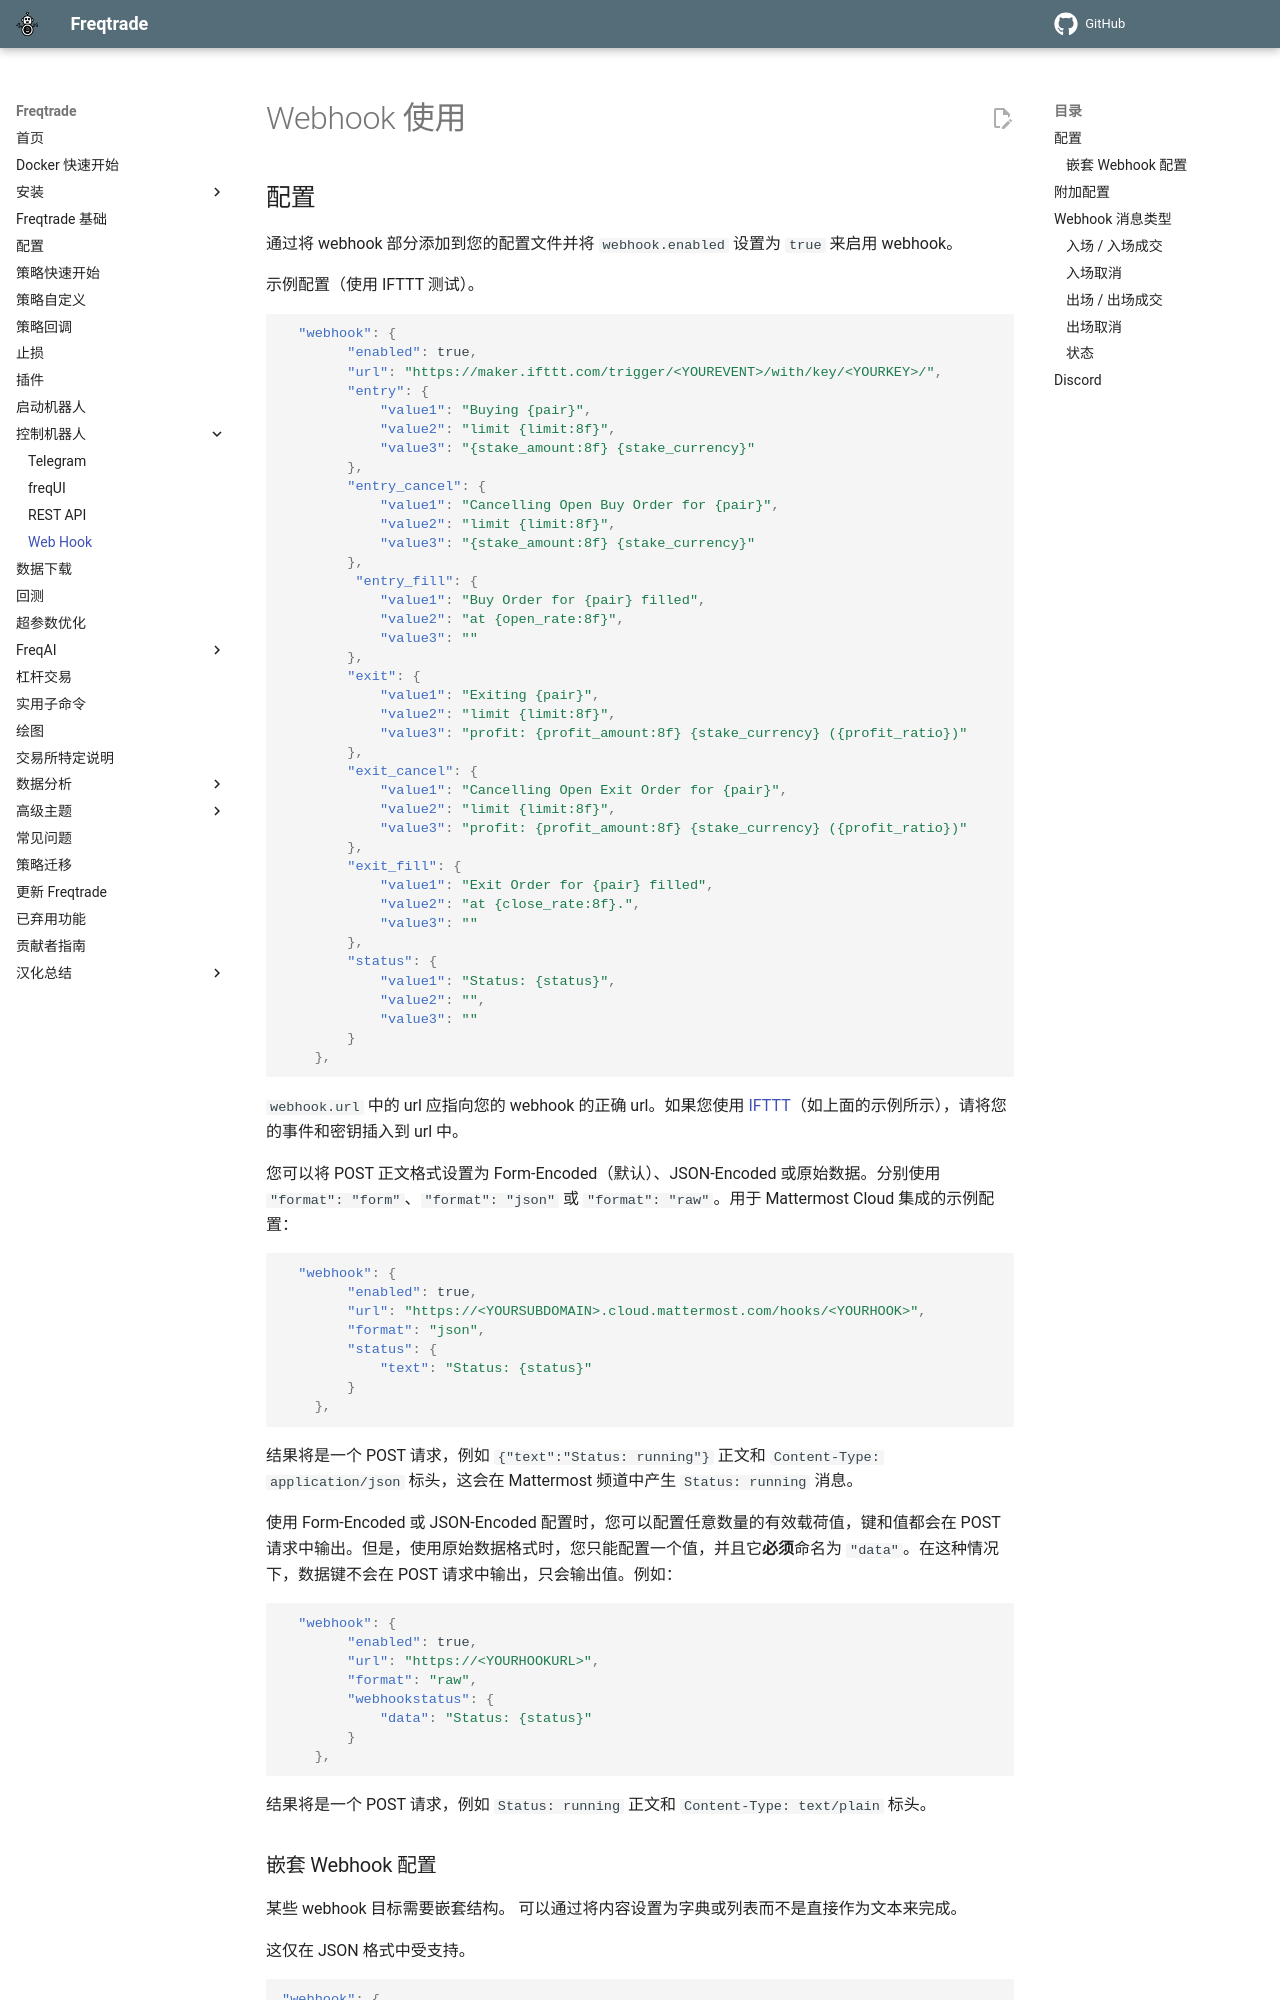

repository: brinsec/freqtrade · page: webhook-config/index.html · generator: mkdocs

# Webhook 使用

## 配置

通过将 webhook 部分添加到您的配置文件并将 `webhook.enabled` 设置为 `true` 来启用 webhook。

示例配置（使用 IFTTT 测试）。

```json
  "webhook": {
        "enabled": true,
        "url": "https://maker.ifttt.com/trigger/<YOUREVENT>/with/key/<YOURKEY>/",
        "entry": {
            "value1": "Buying {pair}",
            "value2": "limit {limit:8f}",
            "value3": "{stake_amount:8f} {stake_currency}"
        },
        "entry_cancel": {
            "value1": "Cancelling Open Buy Order for {pair}",
            "value2": "limit {limit:8f}",
            "value3": "{stake_amount:8f} {stake_currency}"
        },
         "entry_fill": {
            "value1": "Buy Order for {pair} filled",
            "value2": "at {open_rate:8f}",
            "value3": ""
        },
        "exit": {
            "value1": "Exiting {pair}",
            "value2": "limit {limit:8f}",
            "value3": "profit: {profit_amount:8f} {stake_currency} ({profit_ratio})"
        },
        "exit_cancel": {
            "value1": "Cancelling Open Exit Order for {pair}",
            "value2": "limit {limit:8f}",
            "value3": "profit: {profit_amount:8f} {stake_currency} ({profit_ratio})"
        },
        "exit_fill": {
            "value1": "Exit Order for {pair} filled",
            "value2": "at {close_rate:8f}.",
            "value3": ""
        },
        "status": {
            "value1": "Status: {status}",
            "value2": "",
            "value3": ""
        }
    },
```

`webhook.url` 中的 url 应指向您的 webhook 的正确 url。如果您使用 [IFTTT](https://ifttt.com)（如上面的示例所示），请将您的事件和密钥插入到 url 中。

您可以将 POST 正文格式设置为 Form-Encoded（默认）、JSON-Encoded 或原始数据。分别使用 `"format": "form"`、`"format": "json"` 或 `"format": "raw"`。用于 Mattermost Cloud 集成的示例配置：
